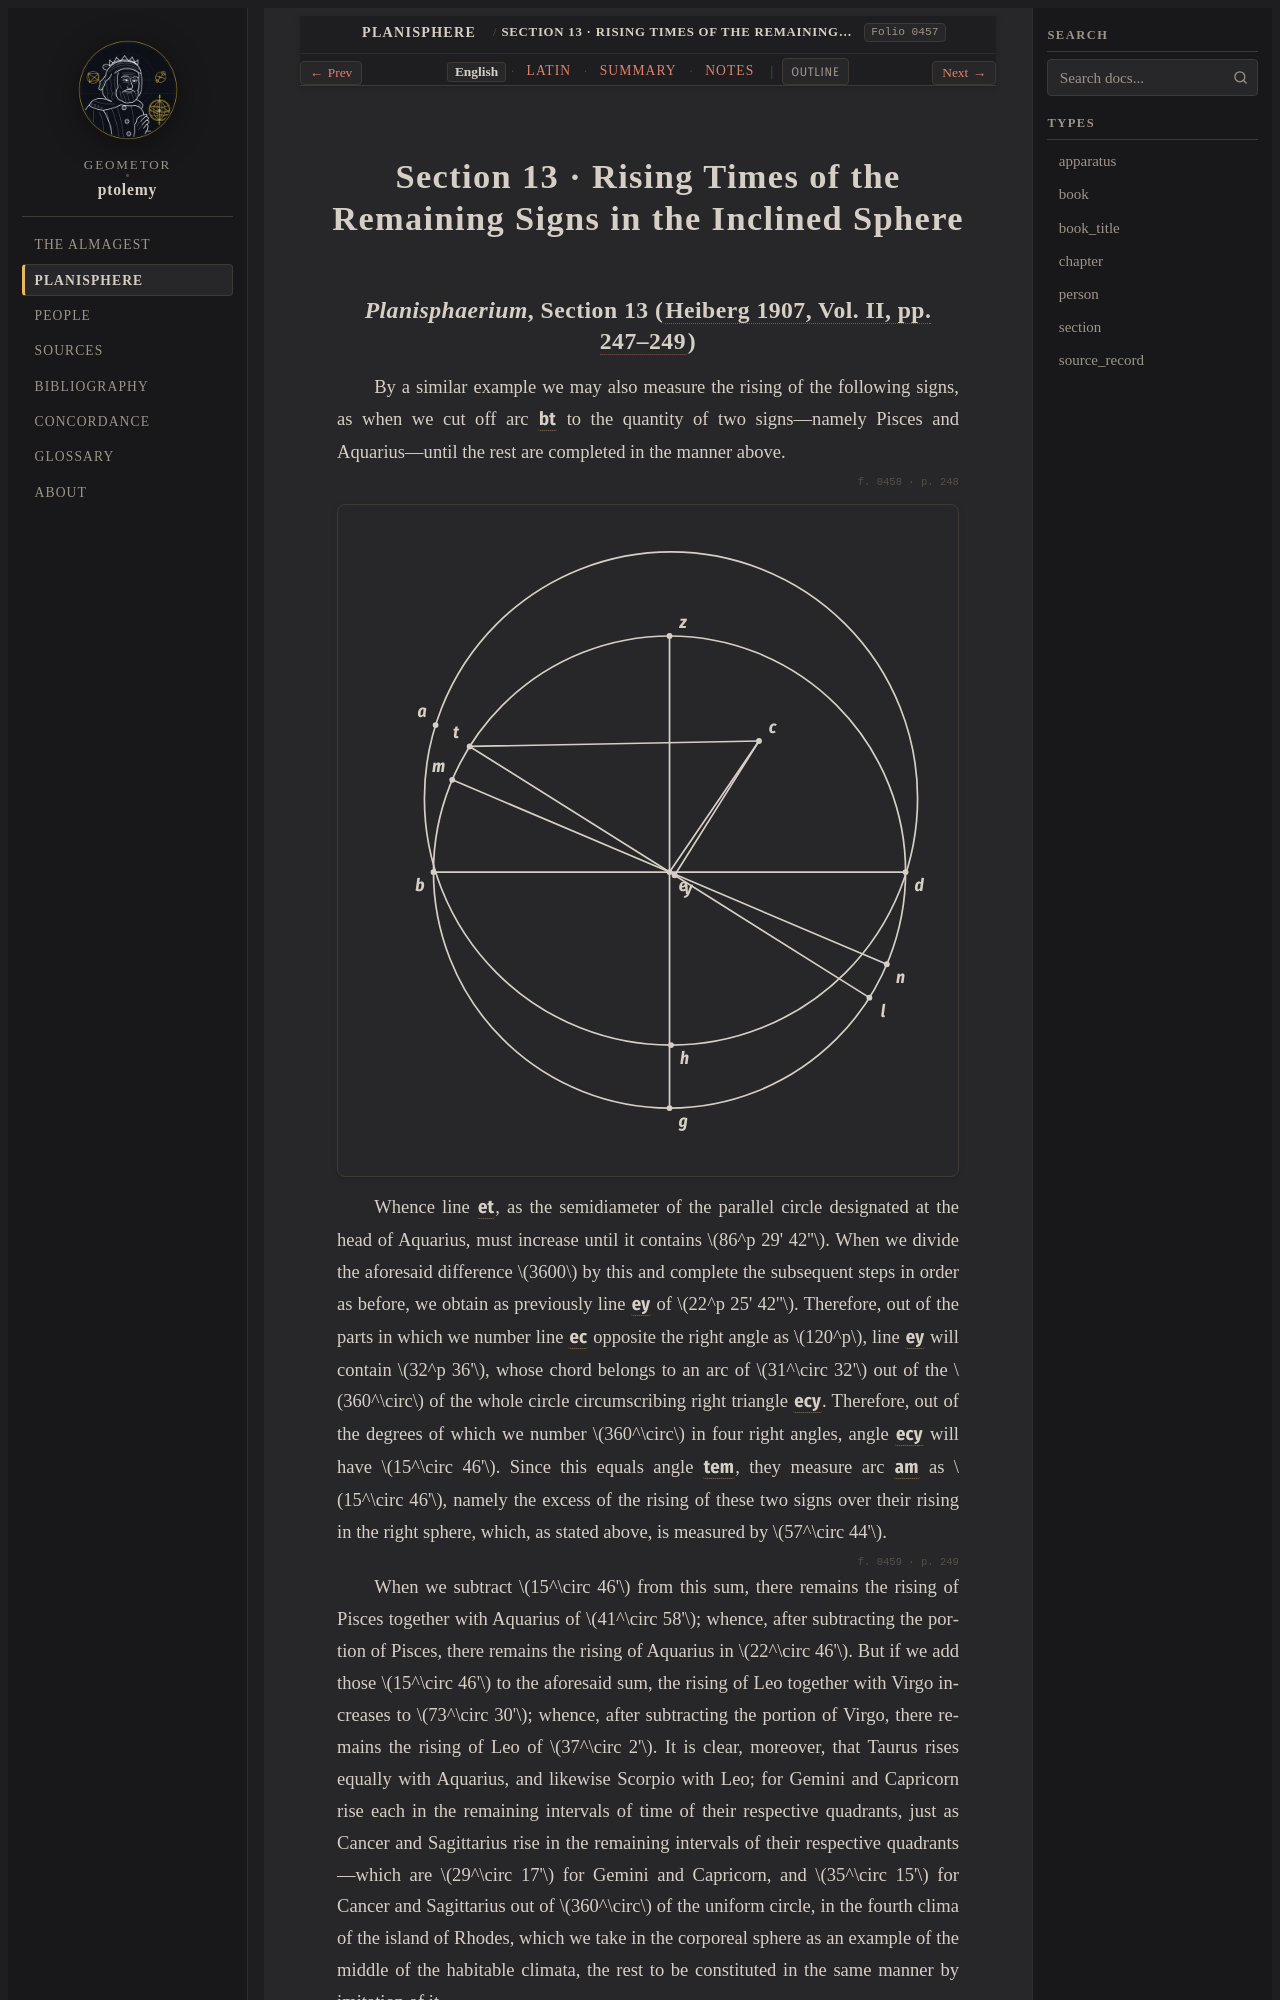

repository: geometor/ptolemy · page: planisphaerium/prop_13/index.html · generator: sphinx

:order: 13
:type: section
:book: Planisphaerium
:title: Section 13 · Rising Times of the Remaining Signs in the Inclined Sphere
:folio: heiberg_1907_opera_minora_vol2:0457

.. _planisphaerium-prop-13-en:

Section 13 · Rising Times of the Remaining Signs in the Inclined Sphere
=======================================================================
